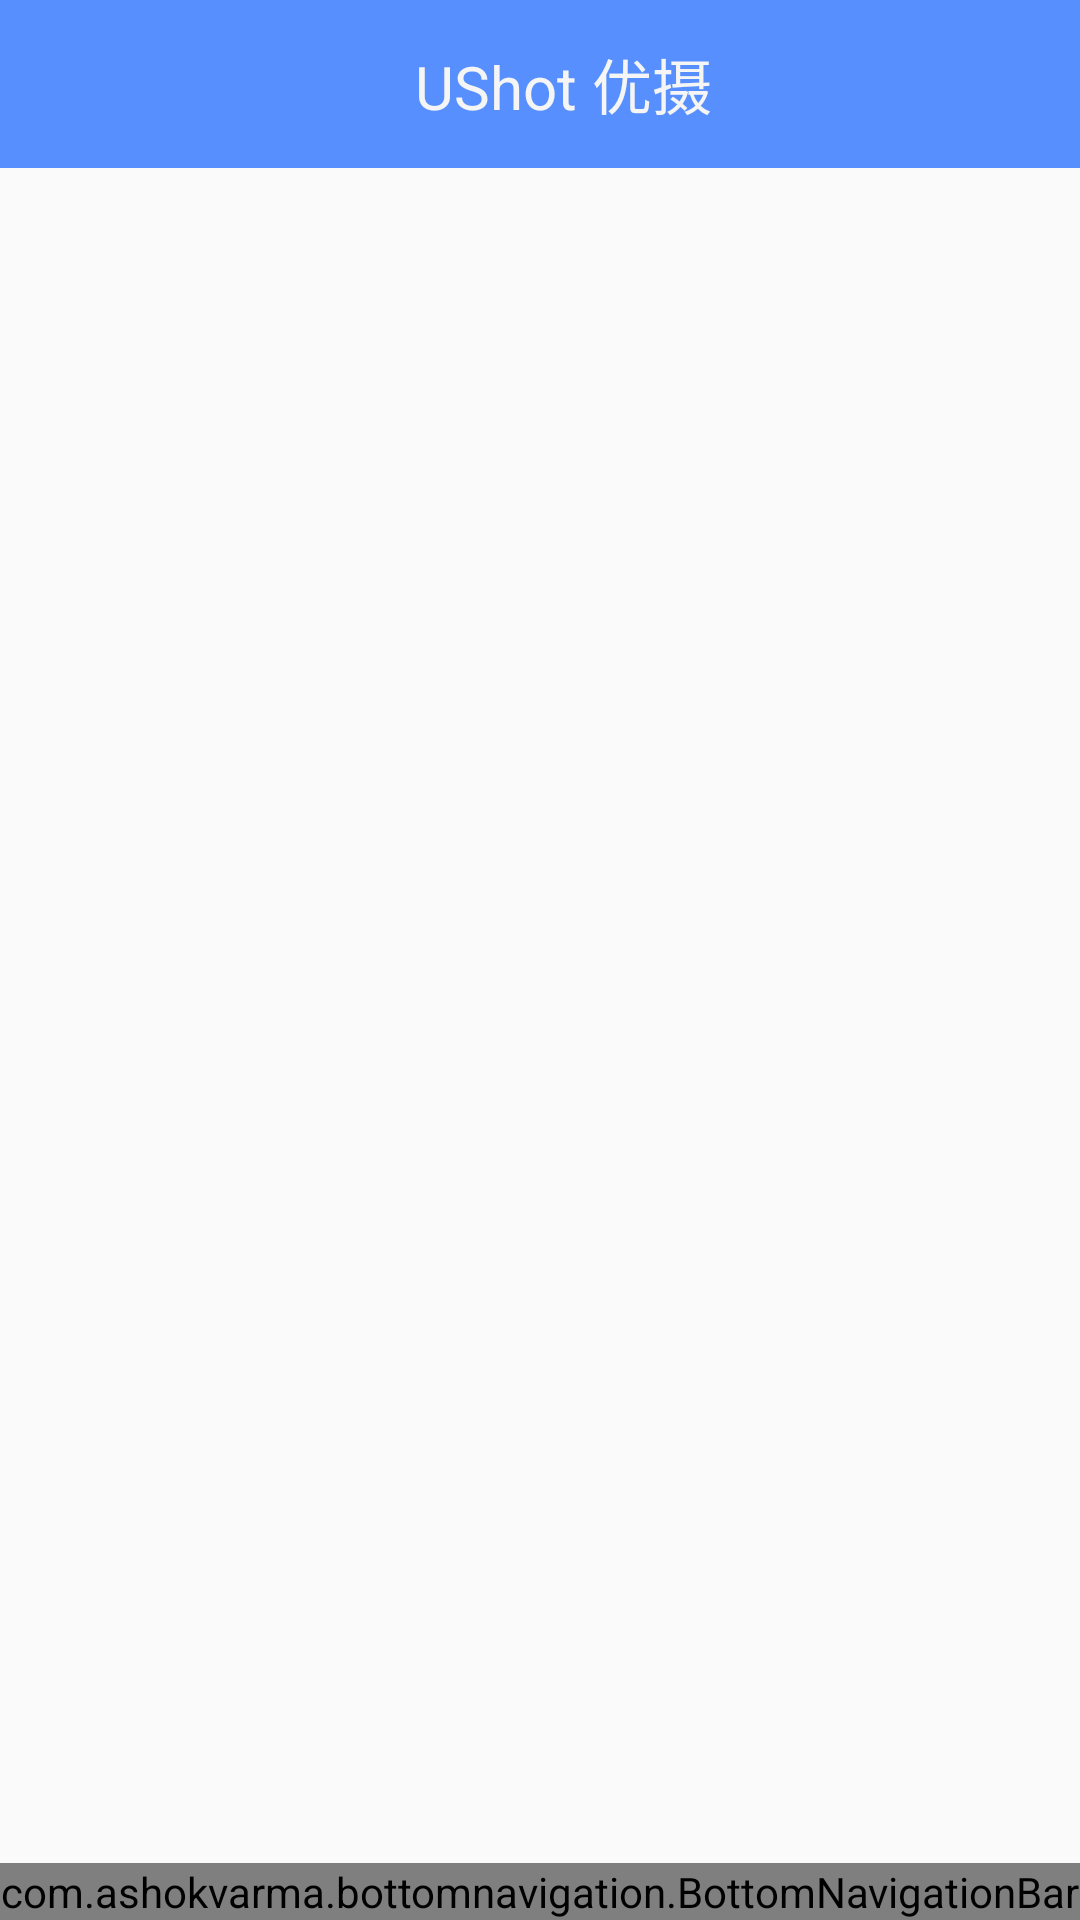

Android layout source for this screen:
<!-- AndroidManifest.xml: application theme AppTheme -->
<!-- res/layout/activity_view.xml -->
<?xml version="1.0" encoding="utf-8"?>
<android.support.design.widget.CoordinatorLayout xmlns:android="http://schemas.android.com/apk/res/android"
    xmlns:app="http://schemas.android.com/apk/res-auto"
    xmlns:tools="http://schemas.android.com/tools"
    android:layout_width="match_parent"
    android:layout_height="match_parent"
    tools:context="com.example.administrator.ushot.Modules.ViewActivity">

    <LinearLayout
        android:layout_width="match_parent"
        android:layout_height="match_parent"
        android:orientation="vertical">

        <android.support.v7.widget.Toolbar
            android:id="@+id/toolbar"
            android:layout_width="match_parent"
            android:layout_height="?attr/actionBarSize"
            android:background="@color/colorPrimary"
            app:layout_scrollFlags="scroll|enterAlways|snap">

            <RelativeLayout
                android:layout_width="match_parent"
                android:layout_height="match_parent">

                <TextView
                    style="@style/MainToolbarTitleStyle"
                    android:layout_centerInParent="true"
                    android:text="@string/app_title" />

                <ImageView
                    android:layout_width="25dp"
                    android:layout_height="25dp"
                    android:layout_alignParentRight="true"
                    android:layout_centerVertical="true"
                    android:layout_marginRight="10dp"
                    android:src="@drawable/ic_help" />

            </RelativeLayout>

        </android.support.v7.widget.Toolbar>

        <RelativeLayout
            android:layout_width="match_parent"
            android:layout_height="match_parent">

            <com.ashokvarma.bottomnavigation.BottomNavigationBar
                android:id="@+id/nav_view"
                android:layout_width="match_parent"
                android:layout_height="wrap_content"
                android:layout_alignParentBottom="true" />

            <ImageView
                android:id="@+id/img_view"
                android:layout_width="match_parent"
                android:layout_height="wrap_content"
                android:layout_above="@id/nav_view"
                android:scaleType="centerInside" />

        </RelativeLayout>
    </LinearLayout>

    
    <LinearLayout
        android:id="@+id/bottom_sheet"
        android:layout_width="match_parent"
        android:layout_height="550dp"
        android:background="@color/floralwhite"
        android:orientation="vertical"
        app:behavior_hideable="true"
        app:behavior_peekHeight="0dp"
        app:layout_behavior="@string/bottom_sheet_behavior">


        <android.support.v7.widget.Toolbar
            android:id="@+id/register_identify_toolbar"
            android:layout_width="match_parent"
            android:layout_height="wrap_content"
            android:background="@color/colorPrimary"
            android:fitsSystemWindows="true"
            android:minHeight="?attr/actionBarSize"
            app:theme="@style/MainToolBarStyle">

            <TextView
                style="@style/MainToolbarTitleStyle"
                android:text="分析结果" />
        </android.support.v7.widget.Toolbar>

        <android.support.v4.widget.NestedScrollView
            android:layout_width="match_parent"
            android:layout_height="match_parent">

            <LinearLayout
                android:layout_width="match_parent"
                android:layout_height="wrap_content"
                android:layout_marginLeft="5dp"
                android:layout_marginRight="5dp"
                android:orientation="vertical">

                <TextView
                    android:layout_width="wrap_content"
                    android:layout_height="wrap_content"
                    android:paddingLeft="5dp"
                    android:text="雷达图"
                    android:textColor="@color/gray"
                    android:textSize="24dp" />

                <android.support.v7.widget.CardView
                    android:layout_width="match_parent"
                    android:layout_height="wrap_content"
                    app:cardCornerRadius="5dp">

                    <com.github.mikephil.charting.charts.RadarChart
                        android:id="@+id/radar_chart"
                        android:layout_width="match_parent"
                        android:layout_marginLeft="5dp"
                        android:layout_marginRight="5dp"
                        android:layout_height="400dp" />
                </android.support.v7.widget.CardView>

                <LinearLayout
                    android:layout_width="match_parent"
                    android:layout_height="wrap_content"
                    android:layout_marginTop="20dp"
                    android:orientation="vertical">

                    <TextView
                        android:layout_width="wrap_content"
                        android:layout_height="wrap_content"
                        android:paddingLeft="5dp"
                        android:text="综合评分"
                        android:textColor="@color/gray"
                        android:textSize="24dp" />

                    <android.support.v7.widget.CardView
                        android:layout_width="match_parent"
                        android:layout_height="wrap_content"
                        app:cardCornerRadius="5dp">

                        <LinearLayout
                            android:layout_width="match_parent"
                            android:layout_height="wrap_content"
                            android:orientation="vertical"
                            android:padding="5dp">

                            <com.daimajia.numberprogressbar.NumberProgressBar
                                android:id="@+id/progbar_total"
                                android:layout_width="wrap_content"
                                android:layout_height="50dp"
                                android:layout_gravity="center"
                                android:paddingLeft="15dp"
                                app:progress_current="30"
                                app:progress_reached_bar_height="20dp"
                                app:progress_text_size="25dp"
                                app:progress_unreached_bar_height="2dp" />

                        </LinearLayout>
                    </android.support.v7.widget.CardView>

                </LinearLayout>

                <TextView
                    android:layout_width="wrap_content"
                    android:layout_height="wrap_content"
                    android:layout_marginTop="10dp"
                    android:padding="5dp"
                    android:text="Something"
                    android:textSize="24dp" />

                <android.support.v7.widget.CardView
                    android:layout_width="match_parent"
                    android:layout_height="wrap_content"
                    app:cardCornerRadius="5dp">

                    <LinearLayout
                        android:layout_width="match_parent"
                        android:layout_height="wrap_content"
                        android:orientation="vertical"
                        android:padding="5dp">

                        <TextView
                            android:layout_width="wrap_content"
                            android:layout_height="wrap_content"
                            android:layout_gravity="center"
                            android:layout_marginBottom="5dp"
                            android:paddingLeft="5dp"
                            android:text="Chart title"
                            android:textColor="@color/gray"
                            android:textSize="16dp" />


                    </LinearLayout>
                </android.support.v7.widget.CardView>

                <Button
                    android:id="@+id/btn_moreinfo"
                    android:layout_width="match_parent"
                    android:layout_height="wrap_content"
                    android:layout_gravity="center"
                    android:layout_marginLeft="10dp"
                    android:layout_marginRight="10dp"
                    android:layout_marginTop="24dp"
                    android:background="@drawable/button_bg"
                    android:paddingLeft="10dp"
                    android:paddingRight="10dp"
                    android:text="详细分析结果"
                    android:textColor="@color/whitesmoke" />

                <View
                    android:id="@+id/anchor"
                    android:layout_width="match_parent"
                    android:layout_height="60dp" />

            </LinearLayout>
        </android.support.v4.widget.NestedScrollView>


    </LinearLayout>


</android.support.design.widget.CoordinatorLayout>
<!-- res/layout/analyse_sheet_layout.xml (included above) -->
<?xml version="1.0" encoding="utf-8"?>
<LinearLayout xmlns:android="http://schemas.android.com/apk/res/android"
    xmlns:app="http://schemas.android.com/apk/res-auto"
    android:id="@+id/bottom_sheet"
    android:layout_width="match_parent"
    android:layout_height="550dp"
    android:background="#E0E0E0"
    android:orientation="vertical"
    app:behavior_hideable="true"
    app:behavior_peekHeight="0dp"
    app:layout_behavior="@string/bottom_sheet_behavior">


    <android.support.v7.widget.Toolbar
        android:id="@+id/register_identify_toolbar"
        android:layout_width="match_parent"
        android:layout_height="wrap_content"
        android:background="@color/colorPrimary"
        android:fitsSystemWindows="true"
        android:minHeight="?attr/actionBarSize"
        app:theme="@style/MainToolBarStyle">

        <TextView
            style="@style/MainToolbarTitleStyle"
            android:text="分析结果" />
    </android.support.v7.widget.Toolbar>
    <android.support.v4.widget.NestedScrollView
        android:layout_width="match_parent"
        android:layout_height="match_parent">

        <LinearLayout
            android:layout_width="match_parent"
            android:layout_height="wrap_content"
            android:layout_marginLeft="5dp"
            android:layout_marginRight="5dp"
            android:orientation="vertical">

            <TextView
                android:layout_width="wrap_content"
                android:layout_height="wrap_content"
                android:layout_marginTop="10dp"
                android:paddingLeft="5dp"
                android:text="整体表现"
                android:textColor="#0091EA"
                android:textSize="18dp" />

            <android.support.v7.widget.CardView
                android:layout_width="match_parent"
                android:layout_height="wrap_content"
                app:cardCornerRadius="5dp">

                <com.github.mikephil.charting.charts.RadarChart
                    android:id="@+id/radar_chart"
                    android:layout_width="match_parent"
                    android:layout_height="400dp"
                    android:layout_marginLeft="5dp"
                    android:layout_marginRight="5dp" />
            </android.support.v7.widget.CardView>

            <LinearLayout
                android:layout_width="match_parent"
                android:layout_height="wrap_content"
                android:layout_marginTop="20dp"
                android:orientation="vertical">

                <TextView
                    android:layout_width="wrap_content"
                    android:layout_height="wrap_content"
                    android:paddingLeft="5dp"
                    android:text="综合评分"
                    android:textColor="#0091EA"
                    android:textSize="18dp" />

                <android.support.v7.widget.CardView
                    android:layout_width="match_parent"
                    android:layout_height="wrap_content"
                    app:cardCornerRadius="5dp">

                    <LinearLayout
                        android:layout_width="match_parent"
                        android:layout_height="wrap_content"
                        android:orientation="vertical"
                        android:padding="5dp">

                        <com.daimajia.numberprogressbar.NumberProgressBar
                            android:id="@+id/progbar_total"
                            android:layout_width="wrap_content"
                            android:layout_height="50dp"
                            android:layout_gravity="center"
                            android:paddingLeft="15dp"
                            app:progress_current="30"
                            app:progress_reached_bar_height="20dp"
                            app:progress_text_size="25dp"
                            app:progress_unreached_bar_height="2dp" />

                    </LinearLayout>
                </android.support.v7.widget.CardView>

            </LinearLayout>

            <TextView
                android:layout_width="wrap_content"
                android:layout_height="wrap_content"
                android:layout_marginTop="10dp"
                android:padding="5dp"
                android:textColor="#0091EA"
                android:text="景物分析"
                android:textSize="18dp" />


            <android.support.v7.widget.RecyclerView
                android:id="@+id/chart_recyclerview"
                android:layout_width="match_parent"
                android:layout_height="wrap_content"/>


        </LinearLayout>
    </android.support.v4.widget.NestedScrollView>




</LinearLayout>
<!-- resources referenced by this layout -->
<resources>
  <color name="colorPrimary">#578ffe</color>
  <color name="floralwhite">#fffaf0</color>
  <color name="gray">#808080</color>
  <color name="whitesmoke">#f5f5f5</color>
  <!-- drawable button_bg (drawable) -->
  <?xml version="1.0" encoding="utf-8"?>
  <shape xmlns:android="http://schemas.android.com/apk/res/android"
      android:shape="rectangle" android:padding="10dp">
      <solid android:color="@color/colorPrimary" />
      <corners android:bottomRightRadius="10dp"
          android:bottomLeftRadius="10dp" android:topLeftRadius="10dp"
          android:topRightRadius="10dp" />
  </shape>
  <string name="app_title">UShot 优摄</string>
  <style name="MainToolbarTitleStyle" parent="Theme.AppCompat">
          <item name="android:layout_width">wrap_content</item>
          <item name="android:layout_height">wrap_content</item>
          <item name="android:textColor">@color/whitesmoke</item>
          <item name="android:textSize">20dp</item>
          <item name="android:layout_gravity">center</item>
      </style>
  <style name="AppTheme" parent="Theme.AppCompat.Light.NoActionBar">
          
          <item name="colorPrimary">@color/colorPrimary</item>
          <item name="colorPrimaryDark">@color/colorPrimaryDark</item>
          <item name="colorAccent">@color/colorAccent</item>
      </style>
  <color name="colorPrimaryDark">#1e90ff</color>
  <color name="colorAccent">#1e90ff</color>
</resources>
